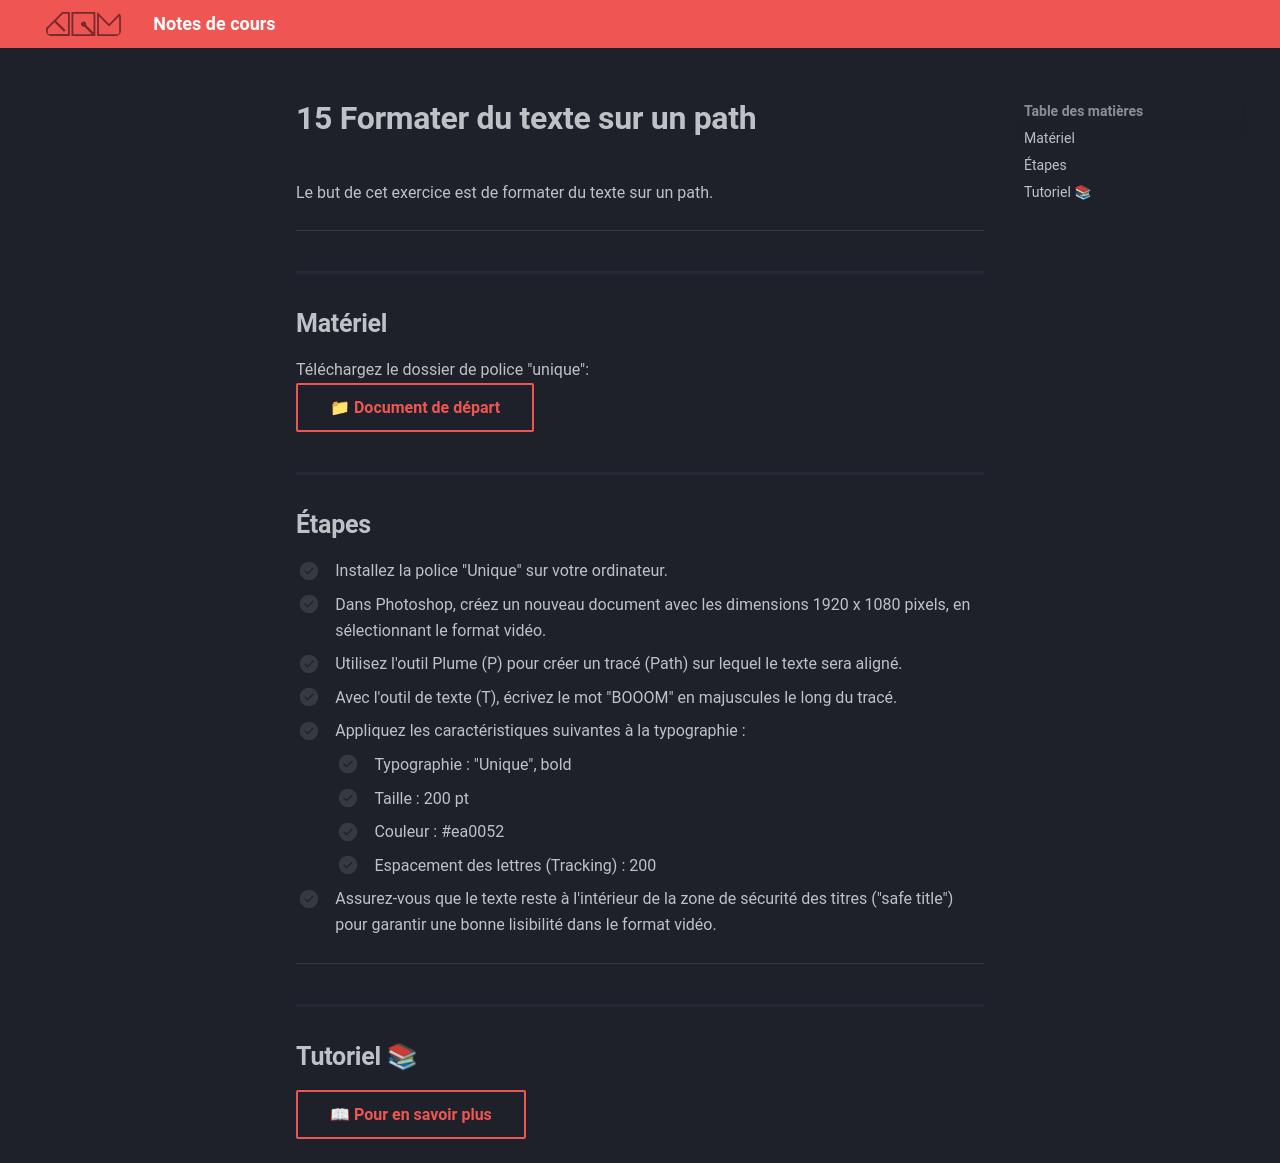

repository: GabChRichard/compendium · page: 582-121–illustration-numerique/exercices_photoshop/15_Formater_du_texte_sur_un_path.html · generator: mkdocs


<style>.md-footer{display:none;}</style>
Le but de cet exercice est de formater du texte sur un path.
***  

## Matériel
Téléchargez le dossier de police "unique":      
[📁 Document de départ](https://cmontmorency365-my.sharepoint.com/:f:/g/personal/flpilote_cmontmorency_qc_ca/EjI_vOcd3nNJoxX-YMvtzr0BvAJGrpnArev0RWH74MjVwQ?e=veL2bB){ .md-button }   <br>



## Étapes

- [ ] Installez la police "Unique" sur votre ordinateur.
- [ ] Dans Photoshop, créez un nouveau document avec les dimensions 1920 x 1080 pixels, en sélectionnant le format vidéo.
- [ ] Utilisez l'outil Plume (P) pour créer un tracé (Path) sur lequel le texte sera aligné.
- [ ] Avec l'outil de texte (T), écrivez le mot "BOOOM" en majuscules le long du tracé.
- [ ] Appliquez les caractéristiques suivantes à la typographie :
  - [ ] Typographie : "Unique", bold
  - [ ] Taille : 200 pt
  - [ ] Couleur : #ea0052
  - [ ] Espacement des lettres (Tracking) : 200
- [ ] Assurez-vous que le texte reste à l'intérieur de la zone de sécurité des titres ("safe title") pour garantir une bonne lisibilité dans le format vidéo.


***  
## Tutoriel 📚
[📖 Pour en savoir plus](https://cmontmorency365-my.sharepoint.com/:v:/g/personal/flpilote_cmontmorency_qc_ca/EZPWW1J0wQBIsHyKJMhDY7wBbyCRmuQ_JYAJMfgcek0qFQ?nav=eyJyZWZlcnJhbEluZm8iOnsicmVmZXJyYWxBcHAiOiJPbmVEcml2ZUZvckJ1c2luZXNzIiwicmVmZXJyYWxBcHBQbGF0Zm9ybSI6IldlYiIsInJlZmVycmFsTW9kZSI6InZpZXciLCJyZWZlcnJhbFZpZXciOiJNeUZpbGVzTGlua0NvcHkifX0&e=cxDIwl){ .md-button }   <br>
